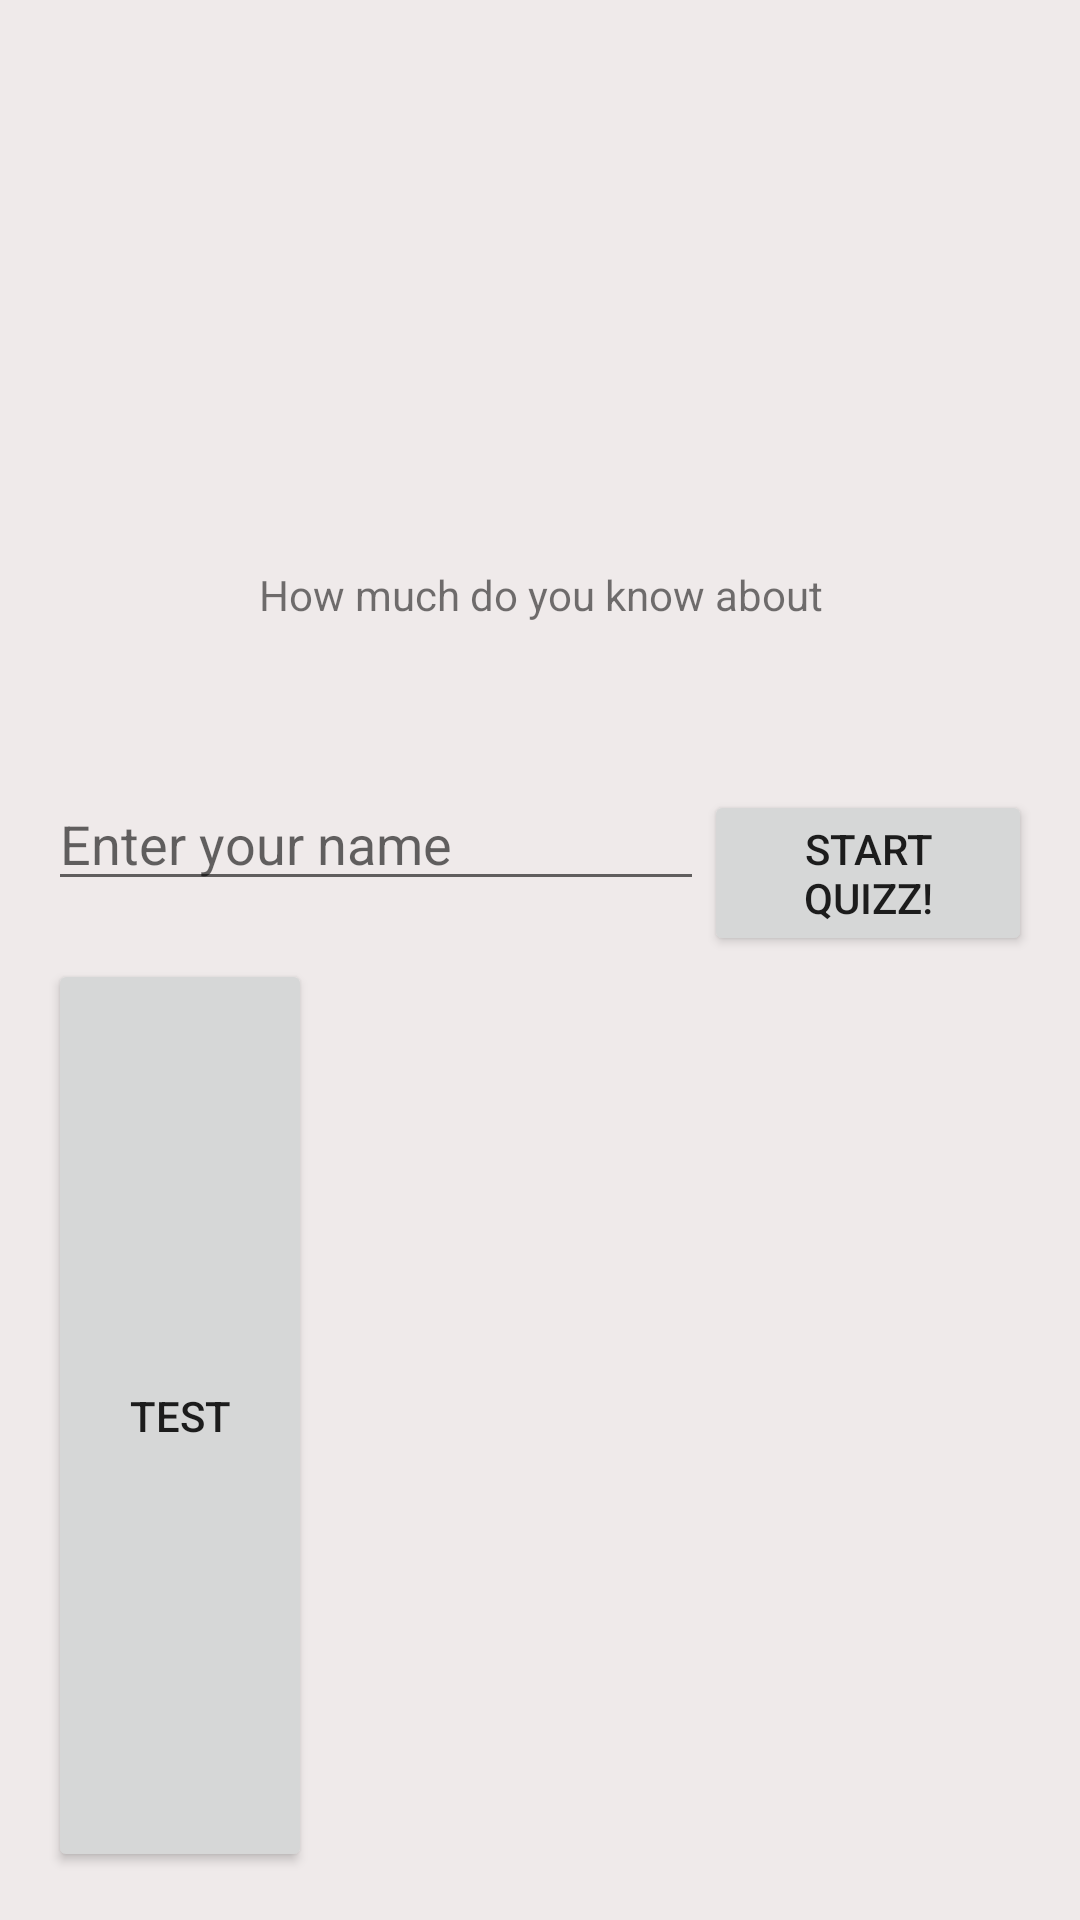

Reconstruct the res/layout file that produces this screen, plus the resources it refers to.
<!-- AndroidManifest.xml: application theme AppTheme -->
<!-- res/layout/activity_main.xml -->
<?xml version="1.0" encoding="utf-8"?>
<ScrollView
    xmlns:android="http://schemas.android.com/apk/res/android"
    xmlns:tools="http://schemas.android.com/tools"
    android:layout_width="match_parent"
    android:layout_height="match_parent"
    android:background="#efeaea"
    android:fillViewport="true"
    android:padding="16dp"
    android:windowSoftInputMode="adjustNothing"
    tools:context="com.example.android.project3.MainActivity">

    <LinearLayout
        android:layout_width="match_parent"
        android:layout_height="wrap_content"
        android:orientation="vertical">

        <ImageView
            android:layout_width="wrap_content"
            android:layout_height="0dp"
            android:layout_weight="2"
            android:src="@drawable/android"
            />

        <TextView
            android:layout_width="match_parent"
            android:layout_height="0dp"
            android:layout_weight="2"
            android:textAlignment="center"
            android:gravity="center_vertical"
            android:text="@string/welcomeMSG" />

        <LinearLayout
            android:layout_width="match_parent"
            android:layout_height="0dp"
            android:layout_weight="1"
            android:orientation="horizontal">
            <EditText
                android:layout_width="0dp"
                android:layout_height="wrap_content"
                android:layout_weight="2"
                android:hint="@string/hintStart"
                android:id="@+id/enterName"/>
            <Button
                android:layout_width="0dp"
                android:layout_height="wrap_content"
                android:layout_weight="1"
                android:text="@string/startBTN"
                android:id="@+id/startQuizz"
                android:onClick="startQuizz"/>

        </LinearLayout>

        <Button
            android:layout_width="wrap_content"
            android:layout_height="0dp"
            android:layout_weight="5"
            android:text="test"
            android:onClick="test"/>

    </LinearLayout>
</ScrollView>
<!-- resources referenced by this layout -->
<resources>
  <string name="hintStart">Enter your name</string>
  <string name="startBTN">Start quizz!</string>
  <string name="welcomeMSG">How much do you know about </string>
  <style name="AppTheme" parent="Theme.AppCompat.Light.NoActionBar">
          
          <item name="colorPrimary">@color/colorPrimary</item>
          <item name="colorPrimaryDark">@color/grey</item>
          <item name="colorAccent">@color/colorAccent</item>
  
      </style>
  <color name="colorPrimary">#FFCC80</color>
  <color name="grey">#424242</color>
  <color name="colorAccent">#FFCC80</color>
</resources>
